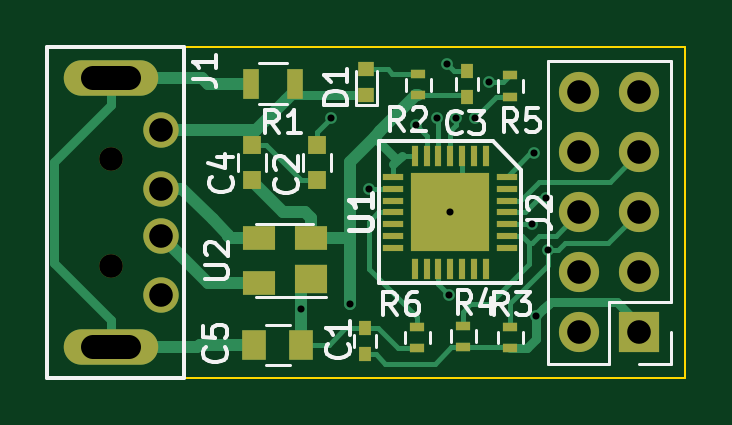
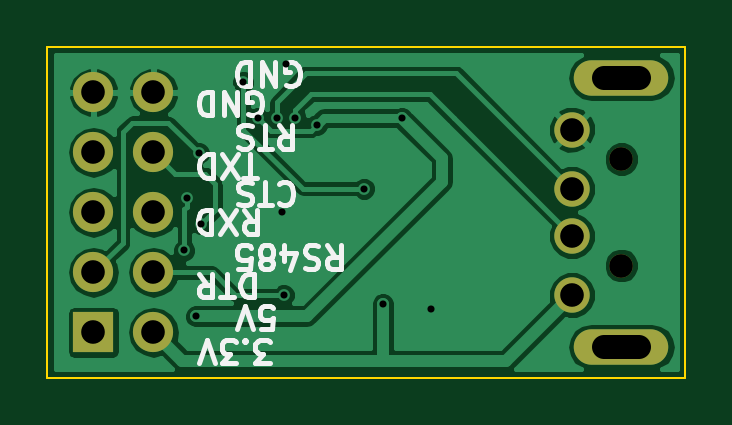
Circuit board: 9 layer files. Board 27.0 x 14.0 mm.
- bottom_copper: ckt1-B.Cu.gbl (32946 bytes)
- bottom_mask: ckt1-B.Mask.gbs (916 bytes)
- bottom_silk: ckt1-B.SilkS.gbo (9889 bytes)
- outline: ckt1-Edge.Cuts.gm1 (505 bytes)
- top_copper: ckt1-F.Cu.gtl (10921 bytes)
- top_mask: ckt1-F.Mask.gts (2781 bytes)
- top_silk: ckt1-F.SilkS.gto (12391 bytes)
- drill: ckt1-NPTH.drl (208 bytes)
- drill: ckt1.drl (707 bytes)

=== bottom_copper: ckt1-B.Cu.gbl (32946 bytes, source omitted) ===
=== bottom_mask: ckt1-B.Mask.gbs ===
G04 #@! TF.FileFunction,Soldermask,Bot*
%FSLAX46Y46*%
G04 Gerber Fmt 4.6, Leading zero omitted, Abs format (unit mm)*
G04 Created by KiCad (PCBNEW 4.0.6-e0-6349~53~ubuntu16.04.1) date Fri Jun 23 14:49:20 2017*
%MOMM*%
%LPD*%
G01*
G04 APERTURE LIST*
%ADD10C,0.100000*%
%ADD11C,1.500000*%
%ADD12O,4.000000X1.500000*%
%ADD13C,1.000000*%
%ADD14R,1.700000X1.700000*%
%ADD15O,1.700000X1.700000*%
G04 APERTURE END LIST*
D10*
D11*
X104800000Y-103500000D03*
X104800000Y-106000000D03*
X104800000Y-108000000D03*
X104800000Y-110500000D03*
D12*
X102700000Y-112700000D03*
X102700000Y-101300000D03*
D13*
X102700000Y-104750000D03*
X102700000Y-109250000D03*
D14*
X125050000Y-112080000D03*
D15*
X122510000Y-112080000D03*
X125050000Y-109540000D03*
X122510000Y-109540000D03*
X125050000Y-107000000D03*
X122510000Y-107000000D03*
X125050000Y-104460000D03*
X122510000Y-104460000D03*
X125050000Y-101920000D03*
X122510000Y-101920000D03*
M02*

=== bottom_silk: ckt1-B.SilkS.gbo (9889 bytes, source omitted) ===
=== outline: ckt1-Edge.Cuts.gm1 ===
G04 #@! TF.FileFunction,Profile,NP*
%FSLAX46Y46*%
G04 Gerber Fmt 4.6, Leading zero omitted, Abs format (unit mm)*
G04 Created by KiCad (PCBNEW 4.0.6-e0-6349~53~ubuntu16.04.1) date Fri Jun 23 14:49:20 2017*
%MOMM*%
%LPD*%
G01*
G04 APERTURE LIST*
%ADD10C,0.100000*%
G04 APERTURE END LIST*
D10*
X100000000Y-114000000D02*
X100000000Y-100000000D01*
X127000000Y-114000000D02*
X100000000Y-114000000D01*
X127000000Y-100000000D02*
X127000000Y-114000000D01*
X100000000Y-100000000D02*
X127000000Y-100000000D01*
M02*

=== top_copper: ckt1-F.Cu.gtl (10921 bytes, source omitted) ===
=== top_mask: ckt1-F.Mask.gts ===
G04 #@! TF.FileFunction,Soldermask,Top*
%FSLAX46Y46*%
G04 Gerber Fmt 4.6, Leading zero omitted, Abs format (unit mm)*
G04 Created by KiCad (PCBNEW 4.0.6-e0-6349~53~ubuntu16.04.1) date Fri Jun 23 14:49:20 2017*
%MOMM*%
%LPD*%
G01*
G04 APERTURE LIST*
%ADD10C,0.100000*%
%ADD11R,0.500000X0.600000*%
%ADD12R,0.750000X0.800000*%
%ADD13R,0.700000X0.600000*%
%ADD14R,0.600000X0.400000*%
%ADD15R,0.300000X0.900000*%
%ADD16R,0.900000X0.300000*%
%ADD17R,3.350000X3.350000*%
%ADD18C,1.500000*%
%ADD19O,4.000000X1.500000*%
%ADD20C,1.000000*%
%ADD21R,1.000000X1.250000*%
%ADD22R,1.700000X1.700000*%
%ADD23O,1.700000X1.700000*%
%ADD24R,0.700000X1.300000*%
%ADD25R,1.400000X1.200000*%
%ADD26R,1.400000X1.000000*%
G04 APERTURE END LIST*
D10*
D11*
X113450000Y-113000000D03*
X113450000Y-111900000D03*
D12*
X111400000Y-104150000D03*
X111400000Y-105650000D03*
D11*
X117750000Y-102100000D03*
X117750000Y-101000000D03*
D12*
X108650000Y-105650000D03*
X108650000Y-104150000D03*
D13*
X113500000Y-100950000D03*
X113500000Y-102050000D03*
D14*
X115700000Y-102050000D03*
X115700000Y-101150000D03*
X119600000Y-112750000D03*
X119600000Y-111850000D03*
X117600000Y-112700000D03*
X117600000Y-111800000D03*
X119600000Y-102100000D03*
X119600000Y-101200000D03*
X115650000Y-112750000D03*
X115650000Y-111850000D03*
D15*
X118550000Y-104600000D03*
X118050000Y-104600000D03*
X117550000Y-104600000D03*
X117050000Y-104600000D03*
X116550000Y-104600000D03*
X116050000Y-104600000D03*
X115550000Y-104600000D03*
D16*
X114650000Y-105500000D03*
X114650000Y-106000000D03*
X114650000Y-106500000D03*
X114650000Y-107000000D03*
X114650000Y-107500000D03*
X114650000Y-108000000D03*
X114650000Y-108500000D03*
D15*
X115550000Y-109400000D03*
X116050000Y-109400000D03*
X116550000Y-109400000D03*
X117050000Y-109400000D03*
X117550000Y-109400000D03*
X118050000Y-109400000D03*
X118550000Y-109400000D03*
D16*
X119450000Y-108500000D03*
X119450000Y-108000000D03*
X119450000Y-107500000D03*
X119450000Y-107000000D03*
X119450000Y-106500000D03*
X119450000Y-106000000D03*
X119450000Y-105500000D03*
D17*
X117050000Y-107000000D03*
D18*
X104800000Y-103500000D03*
X104800000Y-106000000D03*
X104800000Y-108000000D03*
X104800000Y-110500000D03*
D19*
X102700000Y-112700000D03*
X102700000Y-101300000D03*
D20*
X102700000Y-104750000D03*
X102700000Y-109250000D03*
D21*
X110750000Y-112600000D03*
X108750000Y-112600000D03*
D22*
X125050000Y-112080000D03*
D23*
X122510000Y-112080000D03*
X125050000Y-109540000D03*
X122510000Y-109540000D03*
X125050000Y-107000000D03*
X122510000Y-107000000D03*
X125050000Y-104460000D03*
X122510000Y-104460000D03*
X125050000Y-101920000D03*
X122510000Y-101920000D03*
D24*
X110500000Y-101550000D03*
X108600000Y-101550000D03*
D25*
X111150000Y-109820000D03*
D26*
X111150000Y-108100000D03*
X108950000Y-108100000D03*
X108950000Y-110000000D03*
M02*

=== top_silk: ckt1-F.SilkS.gto (12391 bytes, source omitted) ===
=== drill: ckt1-NPTH.drl ===
M48
;DRILL file {KiCad 4.0.6-e0-6349~53~ubuntu16.04.1} date Fri Jun 23 14:58:39 2017
;FORMAT={-:-/ absolute / metric / decimal}
FMAT,2
METRIC,TZ
T1C1.000
%
G90
G05
M71
T1
X102.7Y-104.75
X102.7Y-109.25
T0
M30

=== drill: ckt1.drl ===
M48
;DRILL file {KiCad 4.0.6-e0-6349~53~ubuntu16.04.1} date Fri Jun 23 14:58:39 2017
;FORMAT={-:-/ absolute / metric / decimal}
FMAT,2
METRIC,TZ
T1C0.300
T2C1.000
%
G90
G05
M71
T1
X110.75Y-111.1
X112.Y-103.
X112.8Y-110.9
X113.6Y-106.
X115.6Y-103.3
X116.5Y-103.
X116.9Y-100.7
X117.Y-110.5
X117.05Y-107.
X117.3Y-103.
X118.1Y-103.
X118.7Y-101.5
X120.5Y-107.5
X120.6Y-104.5
X120.7Y-111.4
X121.1Y-106.4
X121.2Y-108.6
T2
X104.8Y-103.5
X104.8Y-106.
X104.8Y-108.
X104.8Y-110.5
X122.51Y-101.92
X122.51Y-104.46
X122.51Y-107.
X122.51Y-109.54
X122.51Y-112.08
X125.05Y-101.92
X125.05Y-104.46
X125.05Y-107.
X125.05Y-109.54
X125.05Y-112.08
T2
X103.45Y-101.3G85X101.95Y-101.3
G05
X103.45Y-112.7G85X101.95Y-112.7
G05
T0
M30

